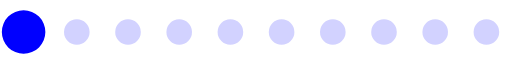
t = 0.00 s
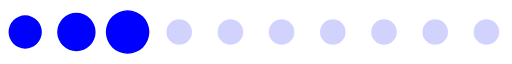
t = 0.20 s
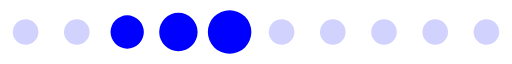
t = 0.39 s
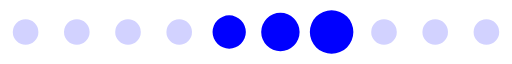
t = 0.59 s
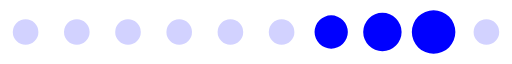
t = 0.78 s
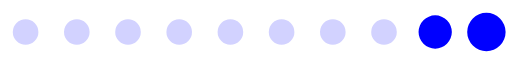
t = 0.98 s

The animated SVG that drew these frames (rendered in a browser with its animation timeline set to each time). Animation: 1 SMIL element (animateTransform=1); one cycle of 1.17 s, repeats indefinitely.

<?xml version="1.0" encoding="UTF-8" standalone="no"?><svg xmlns:svg="http://www.w3.org/2000/svg" xmlns="http://www.w3.org/2000/svg" xmlns:xlink="http://www.w3.org/1999/xlink" version="1.0" width="160px" height="20px" viewBox="0 0 128 16" xml:space="preserve"><path fill="#9494ff" fill-opacity="0.42" d="M6.4,4.8A3.2,3.2,0,1,1,3.2,8,3.2,3.2,0,0,1,6.4,4.8Zm12.8,0A3.2,3.2,0,1,1,16,8,3.2,3.2,0,0,1,19.2,4.8ZM32,4.8A3.2,3.2,0,1,1,28.8,8,3.2,3.2,0,0,1,32,4.8Zm12.8,0A3.2,3.2,0,1,1,41.6,8,3.2,3.2,0,0,1,44.8,4.8Zm12.8,0A3.2,3.2,0,1,1,54.4,8,3.2,3.2,0,0,1,57.6,4.8Zm12.8,0A3.2,3.2,0,1,1,67.2,8,3.2,3.2,0,0,1,70.4,4.8Zm12.8,0A3.2,3.2,0,1,1,80,8,3.2,3.2,0,0,1,83.2,4.8ZM96,4.8A3.2,3.2,0,1,1,92.8,8,3.2,3.2,0,0,1,96,4.8Zm12.8,0A3.2,3.2,0,1,1,105.6,8,3.2,3.2,0,0,1,108.8,4.8Zm12.8,0A3.2,3.2,0,1,1,118.4,8,3.2,3.2,0,0,1,121.6,4.8Z"/><g><path fill="#0000ff" fill-opacity="1" d="M-42.7,3.84A4.16,4.16,0,0,1-38.54,8a4.16,4.16,0,0,1-4.16,4.16A4.16,4.16,0,0,1-46.86,8,4.16,4.16,0,0,1-42.7,3.84Zm12.8-.64A4.8,4.8,0,0,1-25.1,8a4.8,4.8,0,0,1-4.8,4.8A4.8,4.8,0,0,1-34.7,8,4.8,4.8,0,0,1-29.9,3.2Zm12.8-.64A5.44,5.44,0,0,1-11.66,8a5.44,5.44,0,0,1-5.44,5.44A5.44,5.44,0,0,1-22.54,8,5.44,5.44,0,0,1-17.1,2.56Z"/><animateTransform attributeName="transform" type="translate" values="23 0;36 0;49 0;62 0;74.5 0;87.5 0;100 0;113 0;125.5 0;138.5 0;151.5 0;164.5 0;178 0" calcMode="discrete" dur="1170ms" repeatCount="indefinite"/></g></svg>
